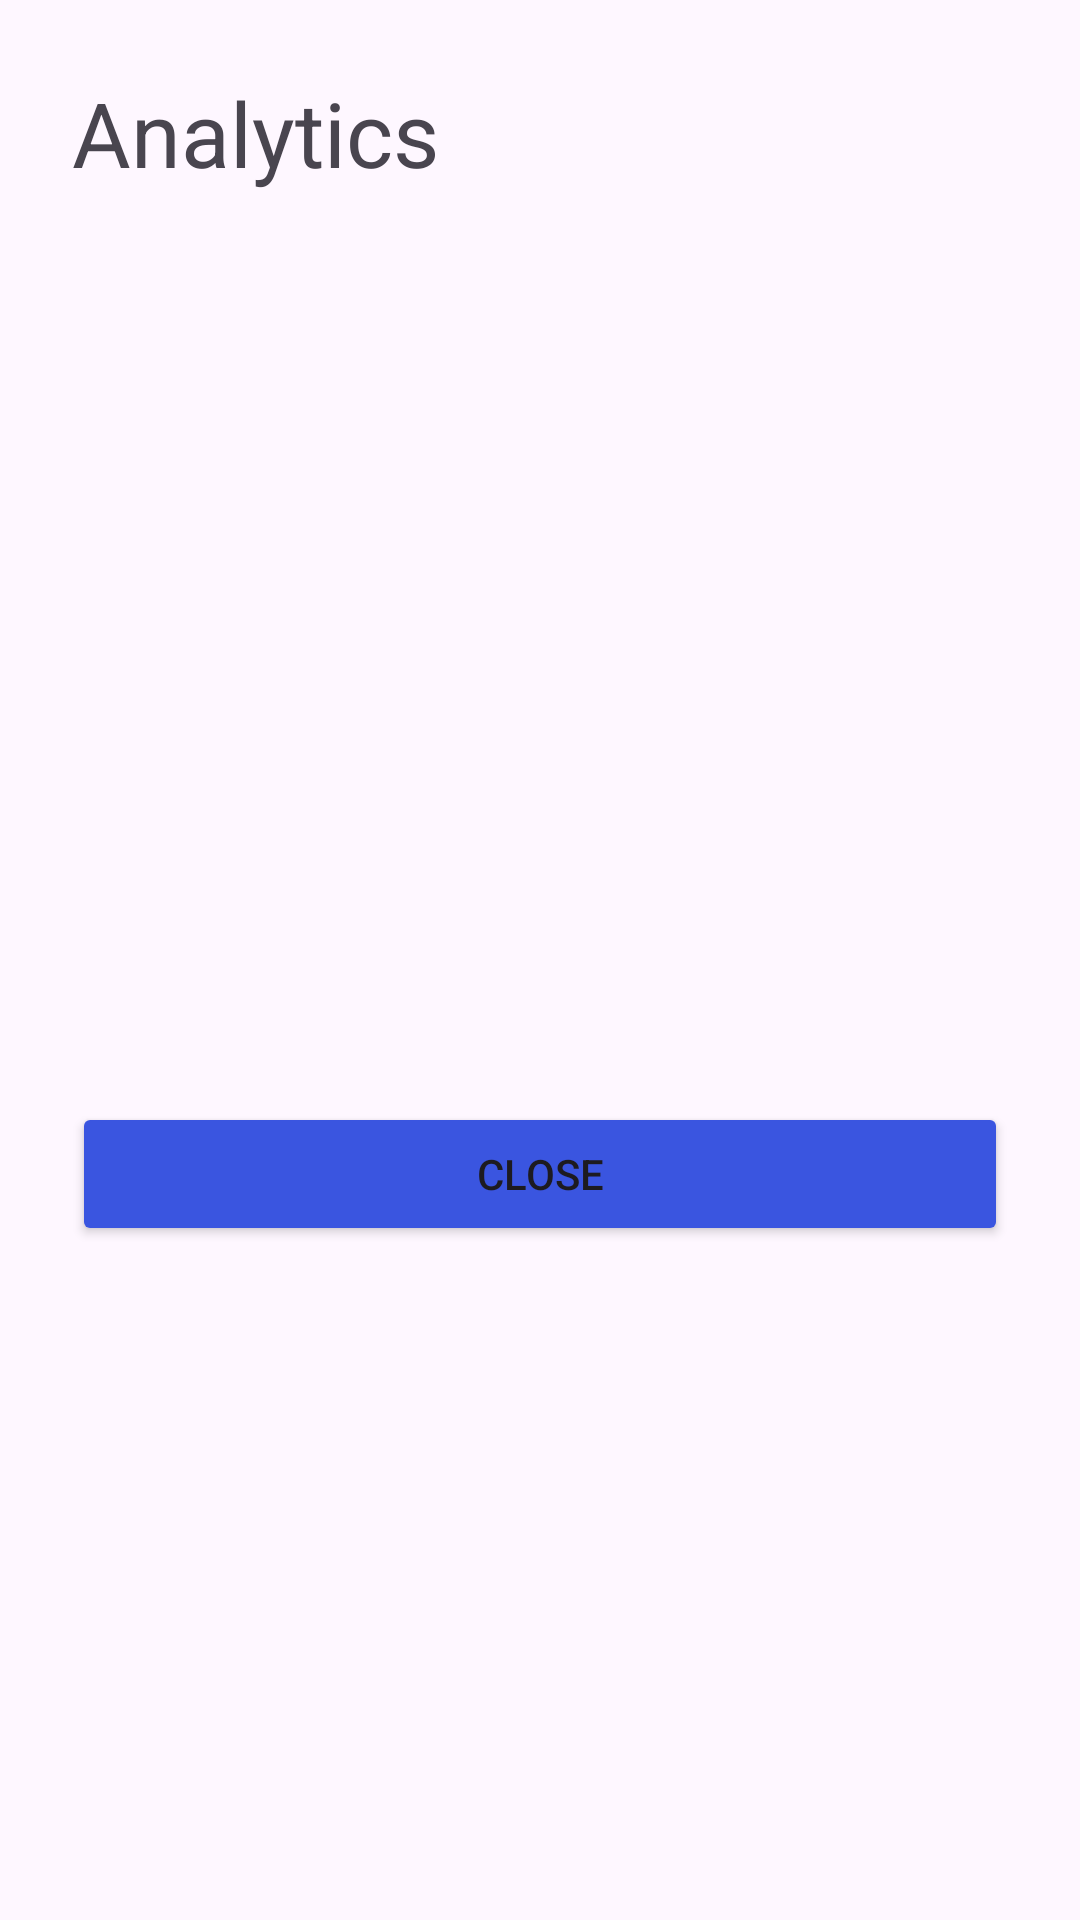

Write the Android layout XML for this screen, with the resource values it uses.
<!-- AndroidManifest.xml: application theme Theme.TestBot -->
<!-- res/layout/popup_analitycs.xml -->
<LinearLayout xmlns:android="http://schemas.android.com/apk/res/android"
    android:orientation="vertical"
    android:padding="24dp"
    android:layout_width="match_parent"
    android:layout_height="wrap_content">

    <TextView
        android:id="@+id/analyticsTextView"
        android:layout_width="match_parent"
        android:layout_height="wrap_content"
        android:text="Analytics"
        android:textSize="30dp" />


    <ListView
        android:id="@+id/analyticsList"
        android:layout_width="match_parent"
        android:layout_height="283dp" />

    <Button
        android:id="@+id/closeButton"
        android:layout_width="match_parent"
        android:layout_height="wrap_content"
        android:text="Close"
        android:backgroundTint="@color/blue"
        android:layout_marginTop="20dp"/>

</LinearLayout>
<!-- resources referenced by this layout -->
<resources>
  <color name="blue">#3A55E0</color>
  <style name="Theme.TestBot" parent="Base.Theme.TestBot" />
  <style name="Base.Theme.TestBot" parent="Theme.Material3.DayNight.NoActionBar">
          
          
      </style>
</resources>
